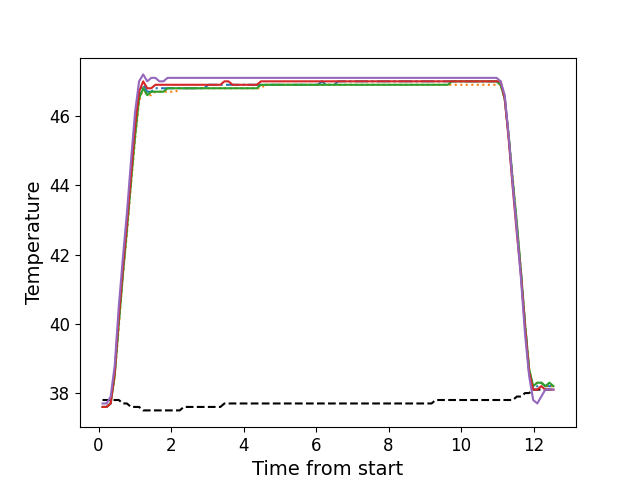

Values plotted in this chart, from the file beside it:
, times, neutral, z1, z2, z3, z4, z5
0, 0.109, 37.8, 37.6, 37.6, 37.6, 37.6, 37.7
1, 0.222, 37.8, 37.6, 37.6, 37.6, 37.6, 37.7
2, 0.333, 37.8, 37.7, 37.7, 37.7, 37.7, 37.9
3, 0.445, 37.8, 38.6, 38.5, 38.5, 38.6, 38.8
4, 0.557, 37.8, 40.1, 39.9, 40.0, 40.2, 40.5
5, 0.6695, 37.7, 41.5, 41.4, 41.4, 41.6, 41.9
6, 0.7815, 37.7, 42.8, 42.6, 42.7, 42.9, 43.2
7, 0.8938, 37.6, 44.2, 44.0, 44.1, 44.3, 44.7
8, 1.005, 37.6, 45.5, 45.3, 45.4, 45.7, 46.1
9, 1.117, 37.6, 46.6, 46.4, 46.5, 46.7, 47.0
10, 1.23, 37.5, 46.9, 46.8, 46.8, 47.0, 47.2
11, 1.342, 37.5, 46.7, 46.6, 46.6, 46.8, 47.0
12, 1.454, 37.5, 46.7, 46.6, 46.7, 46.8, 47.1
13, 1.566, 37.5, 46.8, 46.7, 46.7, 46.9, 47.1
14, 1.677, 37.5, 46.8, 46.7, 46.7, 46.9, 47.0
15, 1.789, 37.5, 46.8, 46.7, 46.7, 46.9, 47.0
16, 1.901, 37.5, 46.8, 46.7, 46.8, 46.9, 47.1
17, 2.013, 37.5, 46.8, 46.7, 46.8, 46.9, 47.1
18, 2.125, 37.5, 46.8, 46.7, 46.8, 46.9, 47.1
19, 2.238, 37.5, 46.8, 46.8, 46.8, 46.9, 47.1
20, 2.349, 37.6, 46.8, 46.8, 46.8, 46.9, 47.1
21, 2.462, 37.6, 46.8, 46.8, 46.8, 46.9, 47.1
22, 2.574, 37.6, 46.8, 46.8, 46.8, 46.9, 47.1
23, 2.686, 37.6, 46.8, 46.8, 46.8, 46.9, 47.1
24, 2.798, 37.6, 46.8, 46.8, 46.8, 46.9, 47.1
25, 2.911, 37.6, 46.8, 46.8, 46.8, 46.9, 47.1
26, 3.022, 37.6, 46.9, 46.8, 46.8, 46.9, 47.1
27, 3.134, 37.6, 46.9, 46.8, 46.8, 46.9, 47.1
28, 3.247, 37.6, 46.9, 46.8, 46.8, 46.9, 47.1
29, 3.359, 37.6, 46.9, 46.8, 46.8, 46.9, 47.1
30, 3.471, 37.7, 46.9, 46.8, 46.8, 47.0, 47.1
31, 3.583, 37.7, 46.9, 46.8, 46.8, 47.0, 47.1
32, 3.695, 37.7, 46.9, 46.8, 46.8, 46.9, 47.1
33, 3.807, 37.7, 46.9, 46.8, 46.8, 46.9, 47.1
34, 3.919, 37.7, 46.9, 46.8, 46.8, 46.9, 47.1
35, 4.031, 37.7, 46.9, 46.8, 46.8, 46.9, 47.1
36, 4.143, 37.7, 46.9, 46.8, 46.8, 46.9, 47.1
37, 4.255, 37.7, 46.9, 46.8, 46.8, 46.9, 47.1
38, 4.367, 37.7, 46.9, 46.8, 46.8, 46.9, 47.1
39, 4.479, 37.7, 46.9, 46.8, 46.9, 47.0, 47.1
40, 4.591, 37.7, 46.9, 46.9, 46.9, 47.0, 47.1
41, 4.703, 37.7, 46.9, 46.9, 46.9, 47.0, 47.1
42, 4.815, 37.7, 46.9, 46.9, 46.9, 47.0, 47.1
43, 4.928, 37.7, 46.9, 46.9, 46.9, 47.0, 47.1
44, 5.04, 37.7, 46.9, 46.9, 46.9, 47.0, 47.1
45, 5.152, 37.7, 46.9, 46.9, 46.9, 47.0, 47.1
46, 5.264, 37.7, 46.9, 46.9, 46.9, 47.0, 47.1
47, 5.376, 37.7, 46.9, 46.9, 46.9, 47.0, 47.1
48, 5.488, 37.7, 46.9, 46.9, 46.9, 47.0, 47.1
49, 5.6, 37.7, 46.9, 46.9, 46.9, 47.0, 47.1
50, 5.712, 37.7, 46.9, 46.9, 46.9, 47.0, 47.1
51, 5.824, 37.7, 46.9, 46.9, 46.9, 47.0, 47.1
52, 5.936, 37.7, 46.9, 46.9, 46.9, 47.0, 47.1
53, 6.048, 37.7, 46.9, 46.9, 46.9, 47.0, 47.1
54, 6.16, 37.7, 47.0, 46.9, 46.9, 47.0, 47.1
55, 6.272, 37.7, 46.9, 46.9, 46.9, 47.0, 47.1
56, 6.384, 37.7, 46.9, 46.9, 46.9, 47.0, 47.1
57, 6.497, 37.7, 46.9, 46.9, 46.9, 47.0, 47.1
58, 6.608, 37.7, 47.0, 46.9, 46.9, 47.0, 47.1
59, 6.721, 37.7, 47.0, 46.9, 46.9, 47.0, 47.1
... 52 more rows
